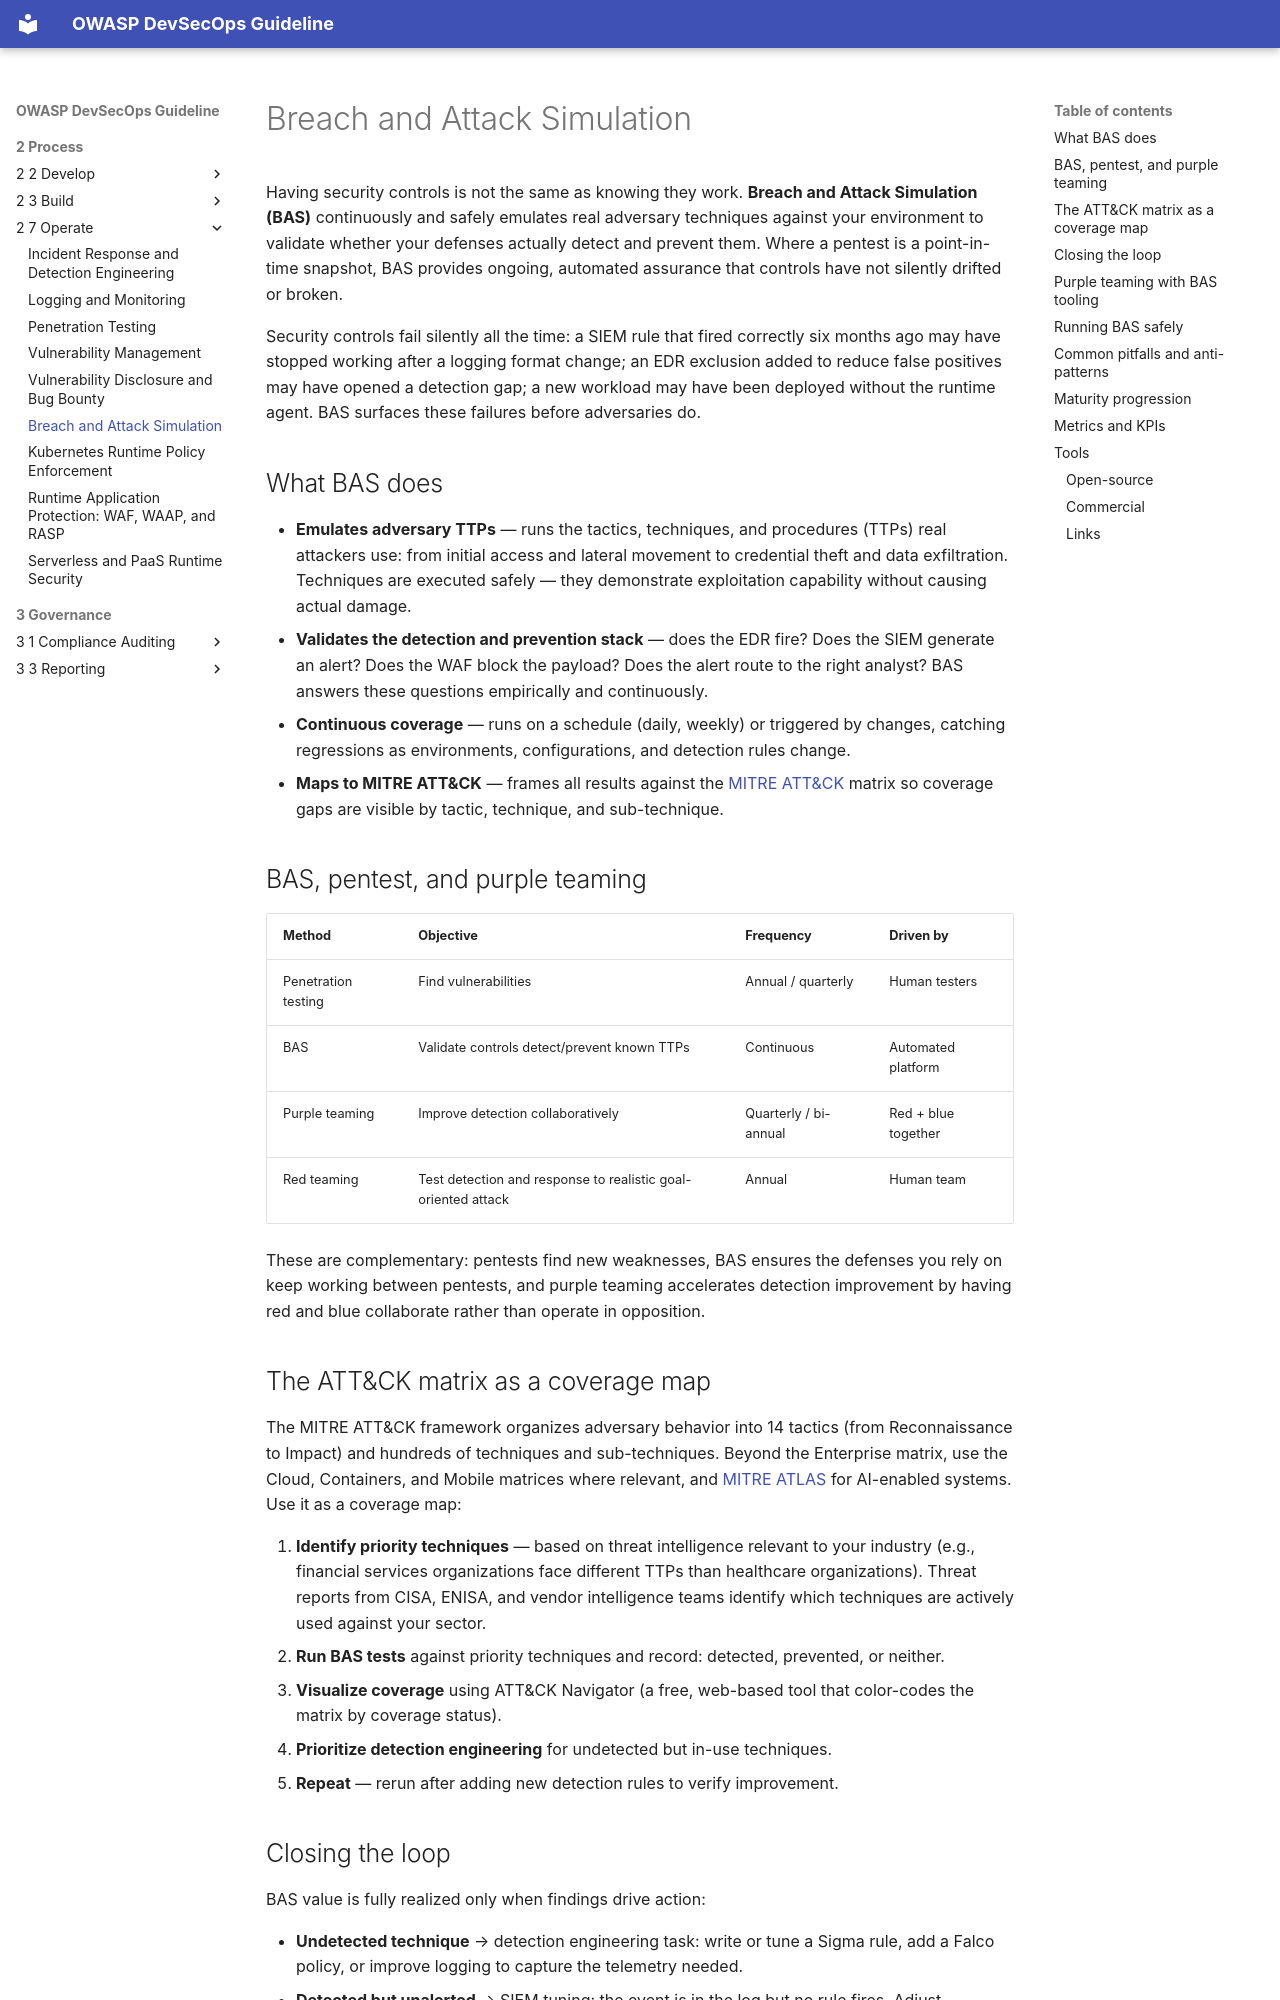

repository: OWASP/DevSecOpsGuideline · page: 2-Process/2-7-Operate/2-7-6-Breach-and-attack-simulation/index.html · generator: mkdocs

# Breach and Attack Simulation

Having security controls is not the same as knowing they work. **Breach and Attack Simulation (BAS)** continuously and safely emulates real adversary techniques against your environment to validate whether your defenses actually detect and prevent them. Where a pentest is a point-in-time snapshot, BAS provides ongoing, automated assurance that controls have not silently drifted or broken.

Security controls fail silently all the time: a SIEM rule that fired correctly six months ago may have stopped working after a logging format change; an EDR exclusion added to reduce false positives may have opened a detection gap; a new workload may have been deployed without the runtime agent. BAS surfaces these failures before adversaries do.

## What BAS does

- **Emulates adversary TTPs** — runs the tactics, techniques, and procedures (TTPs) real attackers use: from initial access and lateral movement to credential theft and data exfiltration. Techniques are executed safely — they demonstrate exploitation capability without causing actual damage.
- **Validates the detection and prevention stack** — does the EDR fire? Does the SIEM generate an alert? Does the WAF block the payload? Does the alert route to the right analyst? BAS answers these questions empirically and continuously.
- **Continuous coverage** — runs on a schedule (daily, weekly) or triggered by changes, catching regressions as environments, configurations, and detection rules change.
- **Maps to MITRE ATT&CK** — frames all results against the [MITRE ATT&CK](https://attack.mitre.org/) matrix so coverage gaps are visible by tactic, technique, and sub-technique.

## BAS, pentest, and purple teaming

| Method | Objective | Frequency | Driven by |
|---|---|---|---|
| Penetration testing | Find vulnerabilities | Annual / quarterly | Human testers |
| BAS | Validate controls detect/prevent known TTPs | Continuous | Automated platform |
| Purple teaming | Improve detection collaboratively | Quarterly / bi-annual | Red + blue together |
| Red teaming | Test detection and response to realistic goal-oriented attack | Annual | Human team |

These are complementary: pentests find new weaknesses, BAS ensures the defenses you rely on keep working between pentests, and purple teaming accelerates detection improvement by having red and blue collaborate rather than operate in opposition.

## The ATT&CK matrix as a coverage map

The MITRE ATT&CK framework organizes adversary behavior into 14 tactics (from Reconnaissance to Impact) and hundreds of techniques and sub-techniques. Beyond the Enterprise matrix, use the Cloud, Containers, and Mobile matrices where relevant, and [MITRE ATLAS](https://atlas.mitre.org/) for AI-enabled systems. Use it as a coverage map:

1. **Identify priority techniques** — based on threat intelligence relevant to your industry (e.g., financial services organizations face different TTPs than healthcare organizations). Threat reports from CISA, ENISA, and vendor intelligence teams identify which techniques are actively used against your sector.
2. **Run BAS tests** against priority techniques and record: detected, prevented, or neither.
3. **Visualize coverage** using ATT&CK Navigator (a free, web-based tool that color-codes the matrix by coverage status).
4. **Prioritize detection engineering** for undetected but in-use techniques.
5. **Repeat** — rerun after adding new detection rules to verify improvement.
